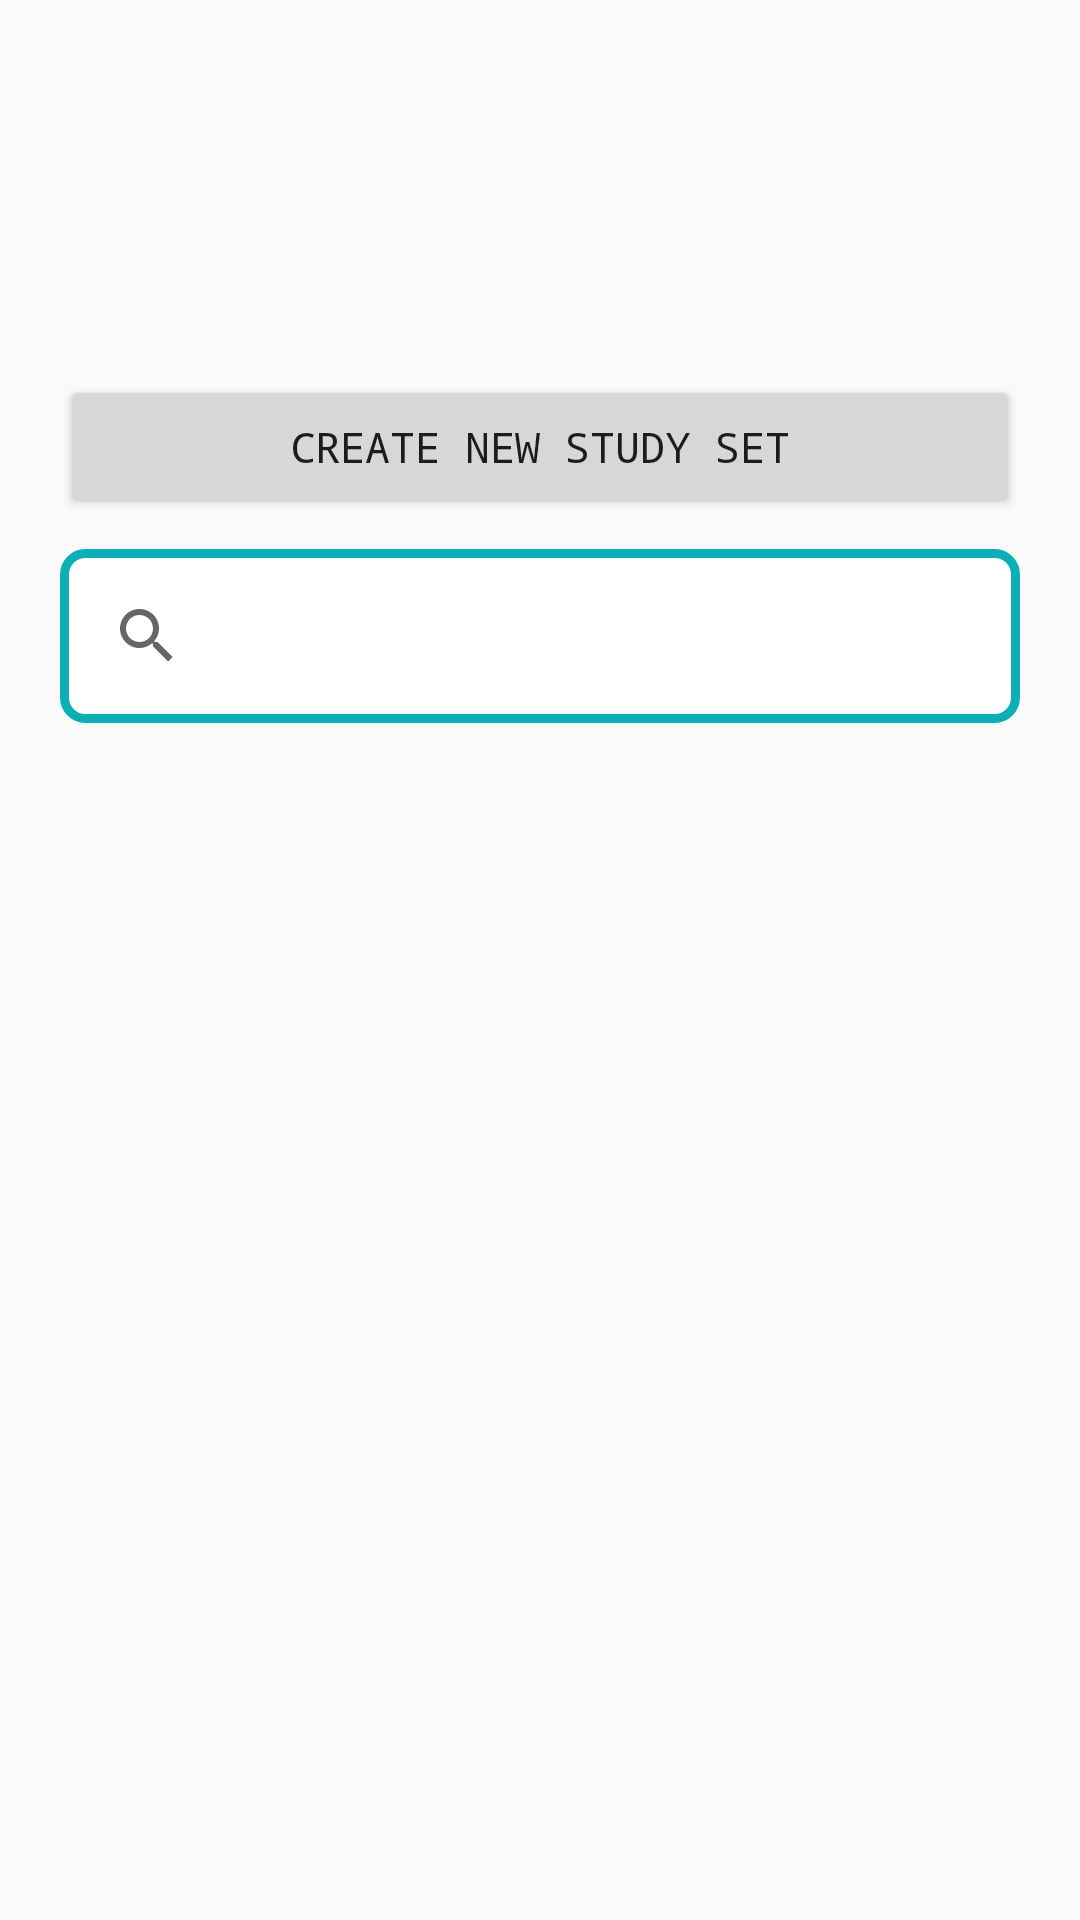

The Android layout XML behind this screen, and the referenced resources:
<!-- AndroidManifest.xml: application theme AppTheme1 -->
<!-- res/layout/fragment_sets.xml -->
<?xml version="1.0" encoding="utf-8"?>
<RelativeLayout xmlns:android="http://schemas.android.com/apk/res/android"
    xmlns:app="http://schemas.android.com/apk/res-auto"
    xmlns:tools="http://schemas.android.com/tools"
    android:layout_width="match_parent"
    android:layout_height="match_parent"
    android:padding="20dp"
    tools:context="com.example.pc.final_firstpart.SetsFragment">

    <android.support.v4.widget.NestedScrollView
        android:layout_width="match_parent"
        android:layout_height="wrap_content">

        <LinearLayout
            android:orientation="vertical"
            android:layout_width="match_parent"
            android:layout_height="wrap_content">

            <Button
                android:id="@+id/createSetButton"
                android:layout_marginTop="105dp"
                android:fontFamily="monospace"
                android:layout_width="match_parent"
                android:layout_height="wrap_content"
                android:text="Create new study set"/>

            <SearchView
                android:background="@drawable/curved_border"
                android:layout_marginTop="10dp"
                android:id="@+id/setsSearchView"
                android:layout_width="match_parent"
                android:layout_height="wrap_content">

            </SearchView>

            <ListView
                android:id="@+id/setsListView"
                android:layout_marginTop="20dp"
                android:layout_width="match_parent"
                android:layout_height="wrap_content">


            </ListView>

            <ImageView
                android:layout_gravity="center_horizontal"
                android:layout_marginTop="50dp"
                android:layout_marginBottom="50dp"
                android:layout_width="60dp"
                android:layout_height="70dp"
                android:src="@mipmap/ic_launcher"/>

        </LinearLayout>



    </android.support.v4.widget.NestedScrollView>

</RelativeLayout>
<!-- resources referenced by this layout -->
<resources>
  <!-- drawable curved_border (drawable) -->
  <?xml version="1.0" encoding="utf-8"?>
  <shape xmlns:android="http://schemas.android.com/apk/res/android"
      android:shape="rectangle">
      <solid android:color="#FFFFFF"/>
      <stroke
          android:width="3dp"
          android:color="#0BAFB5"/>
      <padding
          android:bottom="5dp"
          android:left="5dp"
          android:right="5dp"
          android:top="5dp"/>
      <corners
          android:bottomLeftRadius="7dp"
          android:bottomRightRadius="7dp"
          android:topLeftRadius="7dp"
          android:topRightRadius="7dp"/>
  </shape>
  <!-- mipmap ic_launcher (mipmap-anydpi-v26) -->
  <?xml version="1.0" encoding="utf-8"?>
  <adaptive-icon xmlns:android="http://schemas.android.com/apk/res/android">
      <background android:drawable="@drawable/ic_launcher_background"/>
      <foreground android:drawable="@mipmap/ic_bee_launcher"/>
  </adaptive-icon>
  <style name="AppTheme1" parent="Theme.AppCompat.Light.NoActionBar">
          
          <item name="colorPrimary">@color/endblue</item>
          <item name="colorPrimaryDark">@color/startblue</item>
          <item name="colorAccent">@color/colorAccent</item>
      </style>
  <color name="endblue">#b1f2f9</color>
  <color name="startblue">#0BAFB5</color>
  <color name="colorAccent">#00b0ff</color>
</resources>
